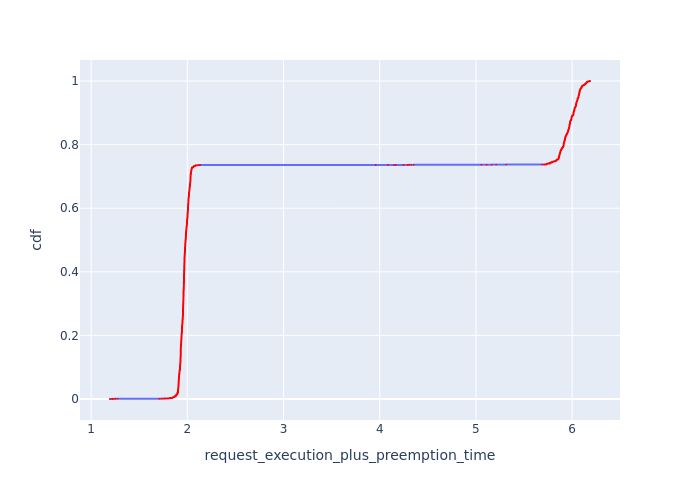

Source data for this figure (header and first rows):
, Request Id, request_execution_plus_preemption_time, cdf
12397, 12414, 1.196, 8.053475074494645e-05
12398, 12415, 1.196, 0.0001611
12399, 12416, 1.196, 0.0002416
12393, 12411, 1.22, 0.0003221
12394, 12412, 1.22, 0.0004027
12395, 12413, 1.22, 0.0004832
12392, 12410, 1.237, 0.0005637
12391, 12409, 1.254, 0.0006443
12390, 12408, 1.276, 0.0007248
12388, 12406, 1.709, 0.0008053
12389, 12407, 1.709, 0.0008859
12384, 12402, 1.732, 0.0009664
12385, 12403, 1.732, 0.001047
12386, 12404, 1.732, 0.001127
12387, 12405, 1.732, 0.001208
12382, 12400, 1.748, 0.001289
12377, 12395, 1.766, 0.001369
12378, 12396, 1.766, 0.00145
12379, 12397, 1.766, 0.00153
12380, 12398, 1.766, 0.001611
12381, 12399, 1.766, 0.001691
12374, 12394, 1.781, 0.001772
12369, 12389, 1.799, 0.001852
12370, 12390, 1.799, 0.001933
12371, 12391, 1.799, 0.002013
12372, 12392, 1.799, 0.002094
12373, 12393, 1.799, 0.002174
94, 100, 1.809, 0.002255
12364, 12384, 1.816, 0.002336
12365, 12385, 1.816, 0.002416
12366, 12386, 1.816, 0.002497
12367, 12387, 1.816, 0.002577
12368, 12388, 1.816, 0.002658
88, 94, 1.823, 0.002738
89, 95, 1.823, 0.002819
90, 96, 1.823, 0.002899
91, 97, 1.823, 0.00298
92, 98, 1.823, 0.00306
93, 99, 1.823, 0.003141
85, 91, 1.835, 0.003221
86, 92, 1.835, 0.003302
87, 93, 1.835, 0.003382
1969, 2069, 1.843, 0.003463
1970, 2070, 1.843, 0.003544
81, 86, 1.848, 0.003624
82, 88, 1.848, 0.003705
83, 89, 1.848, 0.003785
84, 90, 1.848, 0.003866
1962, 2063, 1.848, 0.003946
1963, 2065, 1.848, 0.004027
1964, 2067, 1.848, 0.004107
1965, 2068, 1.848, 0.004188
12351, 12370, 1.848, 0.004268
12352, 12371, 1.848, 0.004349
12353, 12372, 1.848, 0.004429
12354, 12373, 1.848, 0.00451
12355, 12374, 1.848, 0.00459
12356, 12376, 1.848, 0.004671
12357, 12377, 1.848, 0.004752
12358, 12378, 1.848, 0.004832
... 12,357 more rows
